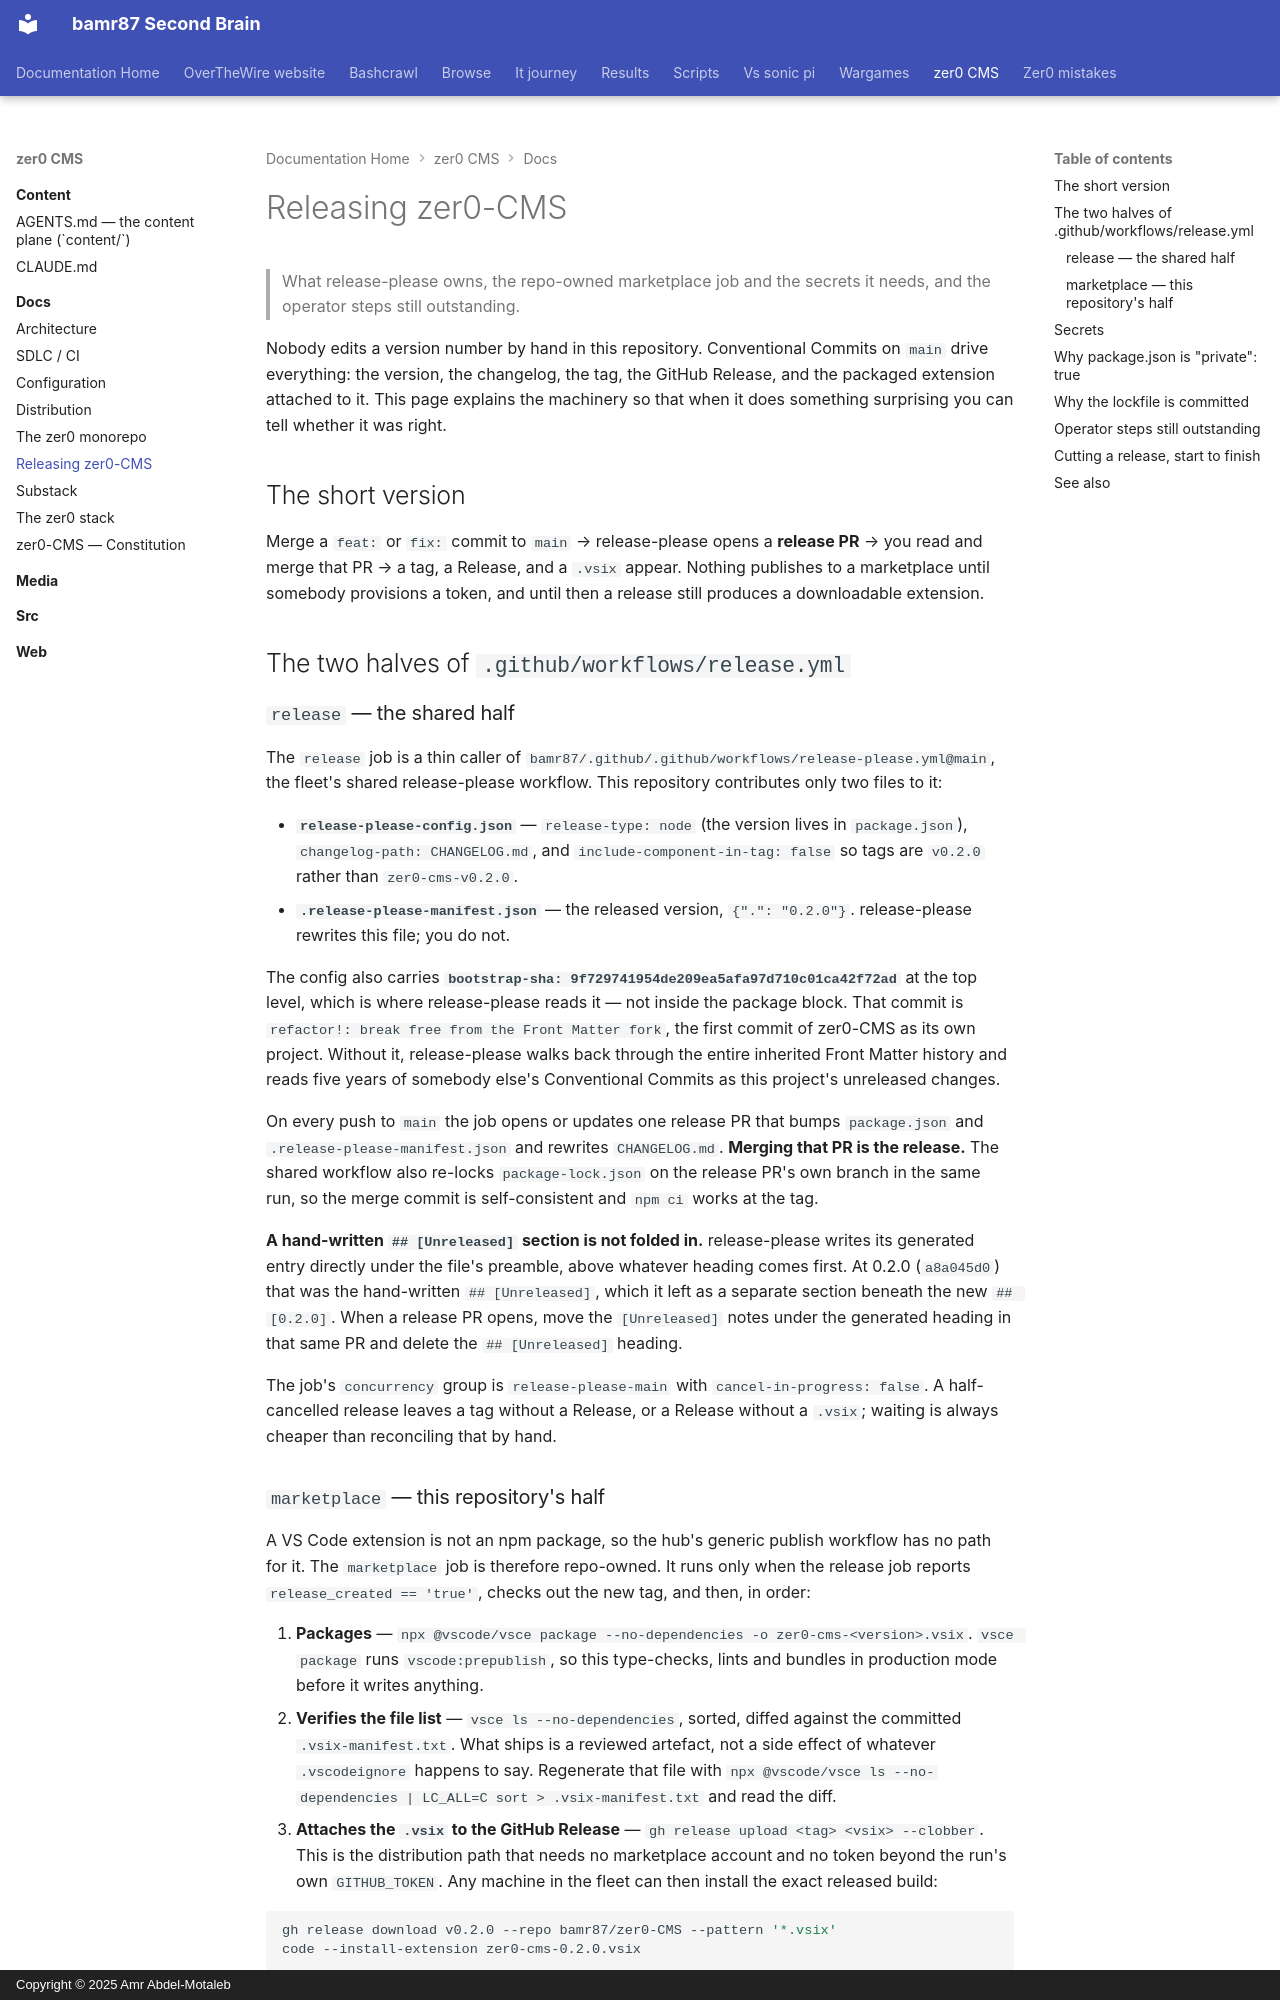

repository: bamr87/README · page: zer0-CMS/docs/RELEASING/index.html · generator: mkdocs · copyright: Copyright © 2025 Amr Abdel-Motaleb

---
source_file: docs/RELEASING.md
source_repo: bamr87/zer0-CMS
source_url: https://github.com/bamr87/zer0-CMS/blob/main/docs/RELEASING.md
title: Releasing zer0-CMS
---
# Releasing zer0-CMS

> What release-please owns, the repo-owned marketplace job and the secrets it needs, and the operator steps still outstanding.

Nobody edits a version number by hand in this repository. Conventional Commits on `main` drive everything: the version, the changelog, the tag, the GitHub Release, and the packaged extension attached to it. This page explains the machinery so that when it does something surprising you can tell whether it was right.

## The short version

Merge a `feat:` or `fix:` commit to `main` → release-please opens a **release PR** → you read and merge that PR → a tag, a Release, and a `.vsix` appear. Nothing publishes to a marketplace until somebody provisions a token, and until then a release still produces a downloadable extension.

## The two halves of `.github/workflows/release.yml`

### `release` — the shared half

The `release` job is a thin caller of `bamr87/.github/.github/workflows/release-please.yml@main`, the fleet's shared release-please workflow. This repository contributes only two files to it:

- **`release-please-config.json`** — `release-type: node` (the version lives in `package.json`), `changelog-path: CHANGELOG.md`, and `include-component-in-tag: false` so tags are `v0.2.0` rather than `zer0-cms-v0.2.0`.
- **`.release-please-manifest.json`** — the released version, `{".": "0.2.0"}`. release-please rewrites this file; you do not.

The config also carries **`bootstrap-sha: 9f729741954de209ea5afa97d710c01ca42f72ad`** at the top level, which is where release-please reads it — not inside the package block. That commit is `refactor!: break free from the Front Matter fork`, the first commit of zer0-CMS as its own project. Without it, release-please walks back through the entire inherited Front Matter history and reads five years of somebody else's Conventional Commits as this project's unreleased changes.

On every push to `main` the job opens or updates one release PR that bumps `package.json` and `.release-please-manifest.json` and rewrites `CHANGELOG.md`. **Merging that PR is the release.** The shared workflow also re-locks `package-lock.json` on the release PR's own branch in the same run, so the merge commit is self-consistent and `npm ci` works at the tag.

**A hand-written `## [Unreleased]` section is not folded in.** release-please writes its generated entry directly under the file's preamble, above whatever heading comes first. At 0.2.0 (`a8a045d0`) that was the hand-written `## [Unreleased]`, which it left as a separate section beneath the new `## [0.2.0]`. When a release PR opens, move the `[Unreleased]` notes under the generated heading in that same PR and delete the `## [Unreleased]` heading.

The job's `concurrency` group is `release-please-main` with `cancel-in-progress: false`. A half-cancelled release leaves a tag without a Release, or a Release without a `.vsix`; waiting is always cheaper than reconciling that by hand.
